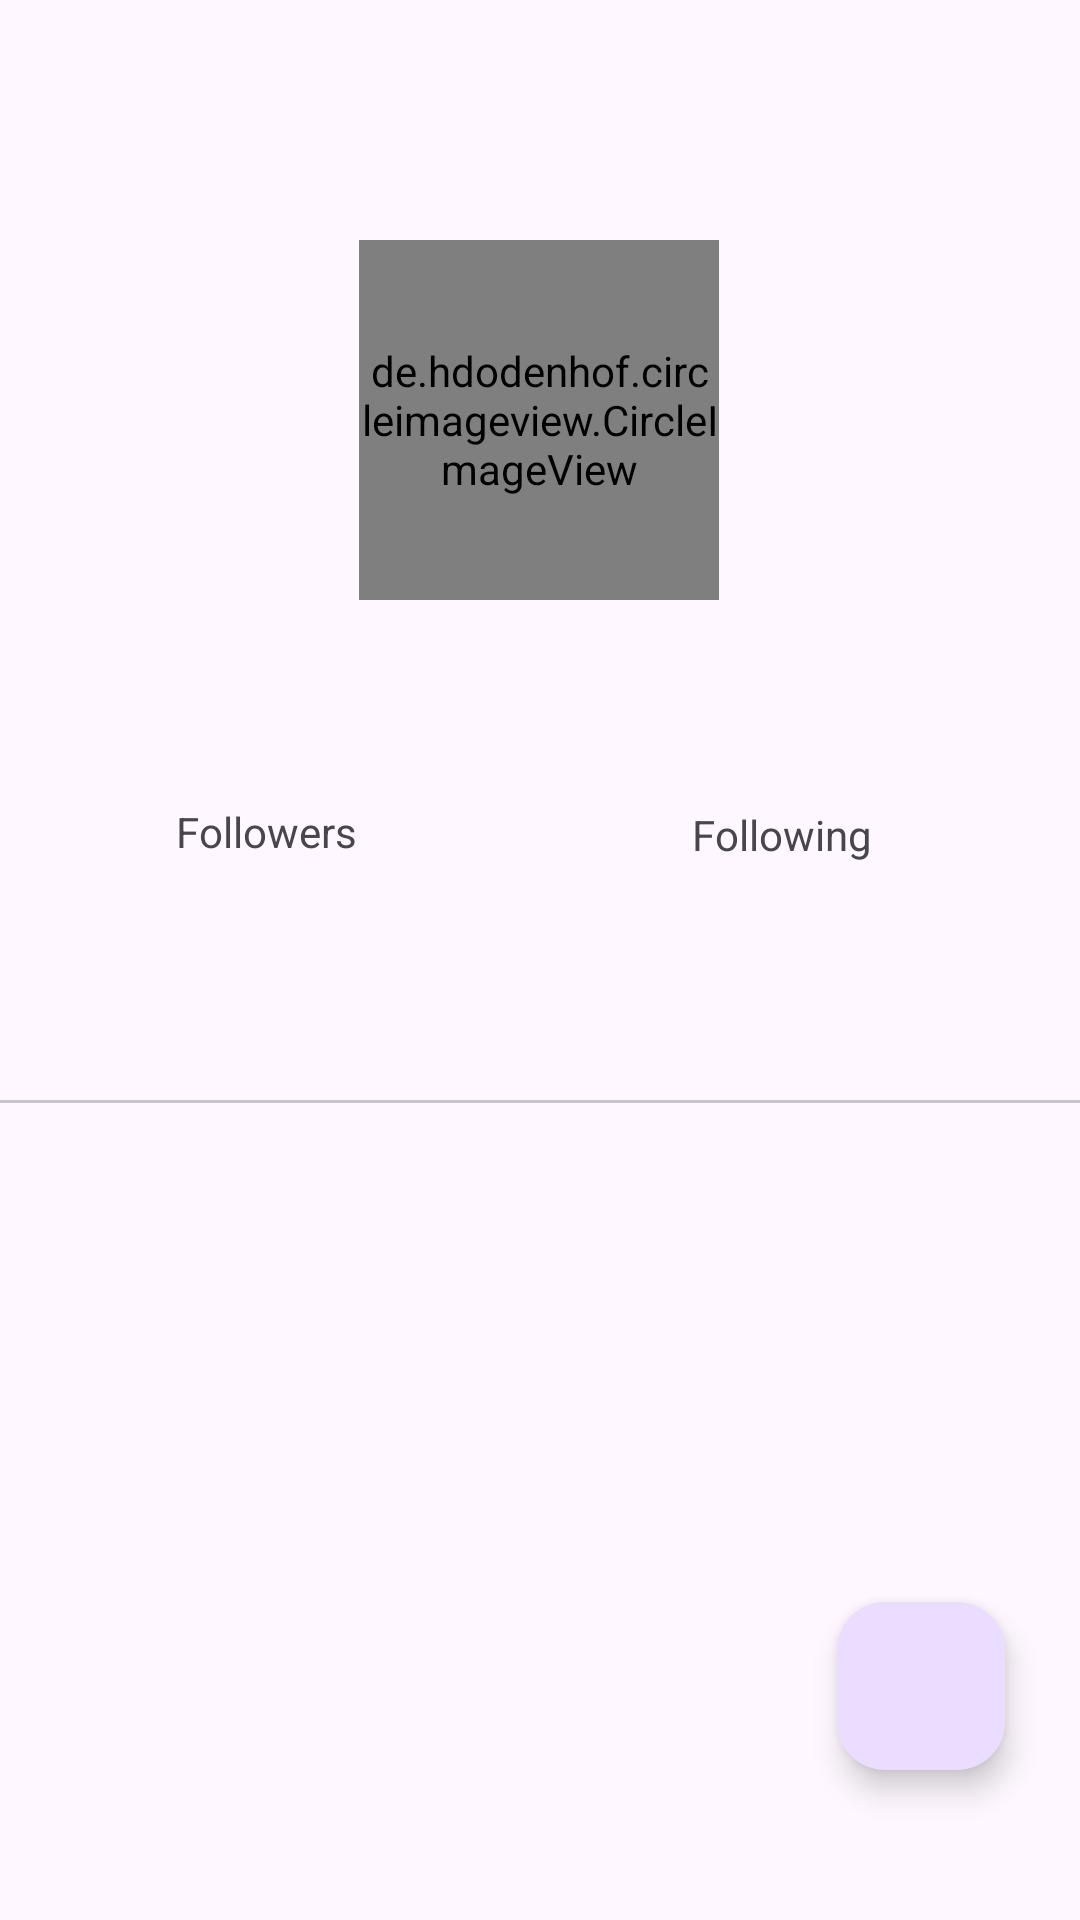

Write the Android layout XML for this screen, with the resource values it uses.
<!-- AndroidManifest.xml: application theme Theme.MyFirstSubmissionFundamental -->
<!-- res/layout/activity_detail.xml -->
<?xml version="1.0" encoding="utf-8"?>
<androidx.constraintlayout.widget.ConstraintLayout xmlns:android="http://schemas.android.com/apk/res/android"
    xmlns:app="http://schemas.android.com/apk/res-auto"
    xmlns:tools="http://schemas.android.com/tools"
    android:layout_width="match_parent"
    android:layout_height="match_parent"
    tools:context=".ui.activity.DetailActivity">

    <de.hdodenhof.circleimageview.CircleImageView
        android:id="@+id/image"
        android:layout_width="120dp"
        android:layout_height="120dp"
        android:layout_marginTop="80dp"
        app:layout_constraintEnd_toEndOf="parent"
        app:layout_constraintHorizontal_bias="0.498"
        app:layout_constraintStart_toStartOf="parent"
        app:layout_constraintTop_toTopOf="parent"
        tools:src="@tools:sample/avatars" />

    <TextView
        android:id="@+id/nama"
        android:layout_width="match_parent"
        android:layout_height="wrap_content"
        android:layout_marginTop="16dp"
        android:textAppearance="@style/TextAppearance.AppCompat.Title"
        android:gravity="center_horizontal"
        app:layout_constraintEnd_toEndOf="parent"
        app:layout_constraintStart_toStartOf="parent"
        app:layout_constraintTop_toBottomOf="@id/image"
        tools:text = "@tools:sample/full_names"
        />


    <TextView
        android:id="@+id/username"
        android:layout_width="wrap_content"
        android:layout_height="wrap_content"
        android:layout_marginTop="4dp"
        tools:text="@tools:sample/first_names"
        android:textSize="13sp"
        app:layout_constraintEnd_toEndOf="parent"
        app:layout_constraintStart_toStartOf="parent"
        app:layout_constraintTop_toBottomOf="@id/nama"
        app:layout_constraintHorizontal_bias="0.5"/>

    <TextView
        android:id="@+id/followers"
        android:layout_width="wrap_content"
        android:layout_height="wrap_content"
        android:text="@string/followers"
        android:textSize="14sp"
        app:layout_constraintBottom_toBottomOf="parent"
        app:layout_constraintEnd_toStartOf="@id/guideline2"
        app:layout_constraintHorizontal_bias="0.489"
        app:layout_constraintStart_toStartOf="parent"
        app:layout_constraintTop_toBottomOf="@id/username"
        app:layout_constraintVertical_bias="0.008" />

    <TextView
        android:id="@+id/following"
        android:layout_width="wrap_content"
        android:layout_height="wrap_content"
        android:layout_marginTop="4dp"
        android:text="@string/following"
        android:textSize="14sp"
        app:layout_constraintEnd_toEndOf="parent"
        app:layout_constraintHorizontal_bias="0.421"
        app:layout_constraintStart_toEndOf="@id/guideline2"
        app:layout_constraintTop_toBottomOf="@id/username" />

    <androidx.constraintlayout.widget.Guideline
        android:id="@+id/guideline"
        android:layout_width="wrap_content"
        android:layout_height="wrap_content"
        android:orientation="horizontal"
        app:layout_constraintGuide_begin="113dp" />

    <androidx.constraintlayout.widget.Guideline
        android:id="@+id/guideline2"
        android:layout_width="wrap_content"
        android:layout_height="wrap_content"
        android:orientation="vertical"
        app:layout_constraintGuide_percent="0.50121653" />

    <LinearLayout
        android:id="@+id/linear_layout"
        android:layout_width="match_parent"
        android:layout_height="0dp"
        android:layout_marginTop="16dp"
        android:orientation="vertical"
        app:layout_constraintBottom_toBottomOf="parent"
        app:layout_constraintTop_toBottomOf="@id/following">

        <com.google.android.material.tabs.TabLayout
            android:id="@+id/tabLayout"
            android:layout_width="match_parent"
            android:layout_height="wrap_content"
            android:layout_marginTop="16dp" />

        <androidx.viewpager2.widget.ViewPager2
            android:id="@+id/viewpager"
            android:layout_width="match_parent"
            android:layout_height="match_parent"
            />
    </LinearLayout>

    <com.google.android.material.floatingactionbutton.FloatingActionButton
        android:id="@+id/addFavorite"
        android:layout_width="wrap_content"
        android:layout_height="wrap_content"
        android:layout_marginBottom="50dp"
        android:layout_marginEnd="25dp"
        android:foregroundGravity="bottom"
        android:focusable="false"
        android:focusableInTouchMode="false"
        app:fabSize="normal"
        app:layout_constraintBottom_toBottomOf="parent"
        app:layout_constraintEnd_toEndOf="parent"
        app:srcCompat="@drawable/ic_favorite_empty"
        android:contentDescription="TODO" />

    <Button
        android:id="@+id/action_share"
        android:layout_width="25dp"
        android:layout_height="25dp"
        android:layout_marginEnd="25dp"
        android:layout_marginTop="25dp"
        android:background="@drawable/ic_share"
        app:layout_constraintEnd_toEndOf="parent"
        app:layout_constraintTop_toTopOf="parent" />

    <ProgressBar
        android:id="@+id/progressBar"
        android:layout_width="wrap_content"
        android:layout_height="wrap_content"
        app:layout_constraintBottom_toBottomOf="@id/image"
        app:layout_constraintEnd_toEndOf="@id/image"
        app:layout_constraintStart_toStartOf="@id/image"
        app:layout_constraintTop_toTopOf="@id/image"
        tools:layout_editor_absoluteX = "181dp"
        tools:layout_editor_absoluteY = "44dp"
        />
</androidx.constraintlayout.widget.ConstraintLayout>
<!-- resources referenced by this layout -->
<resources>
  <string name="followers">Followers</string>
  <string name="following">Following</string>
  <style name="Theme.MyFirstSubmissionFundamental" parent="Base.Theme.MyFirstSubmissionFundamental" />
  <style name="Base.Theme.MyFirstSubmissionFundamental" parent="Theme.Material3.DayNight">
          
          
      </style>
</resources>
